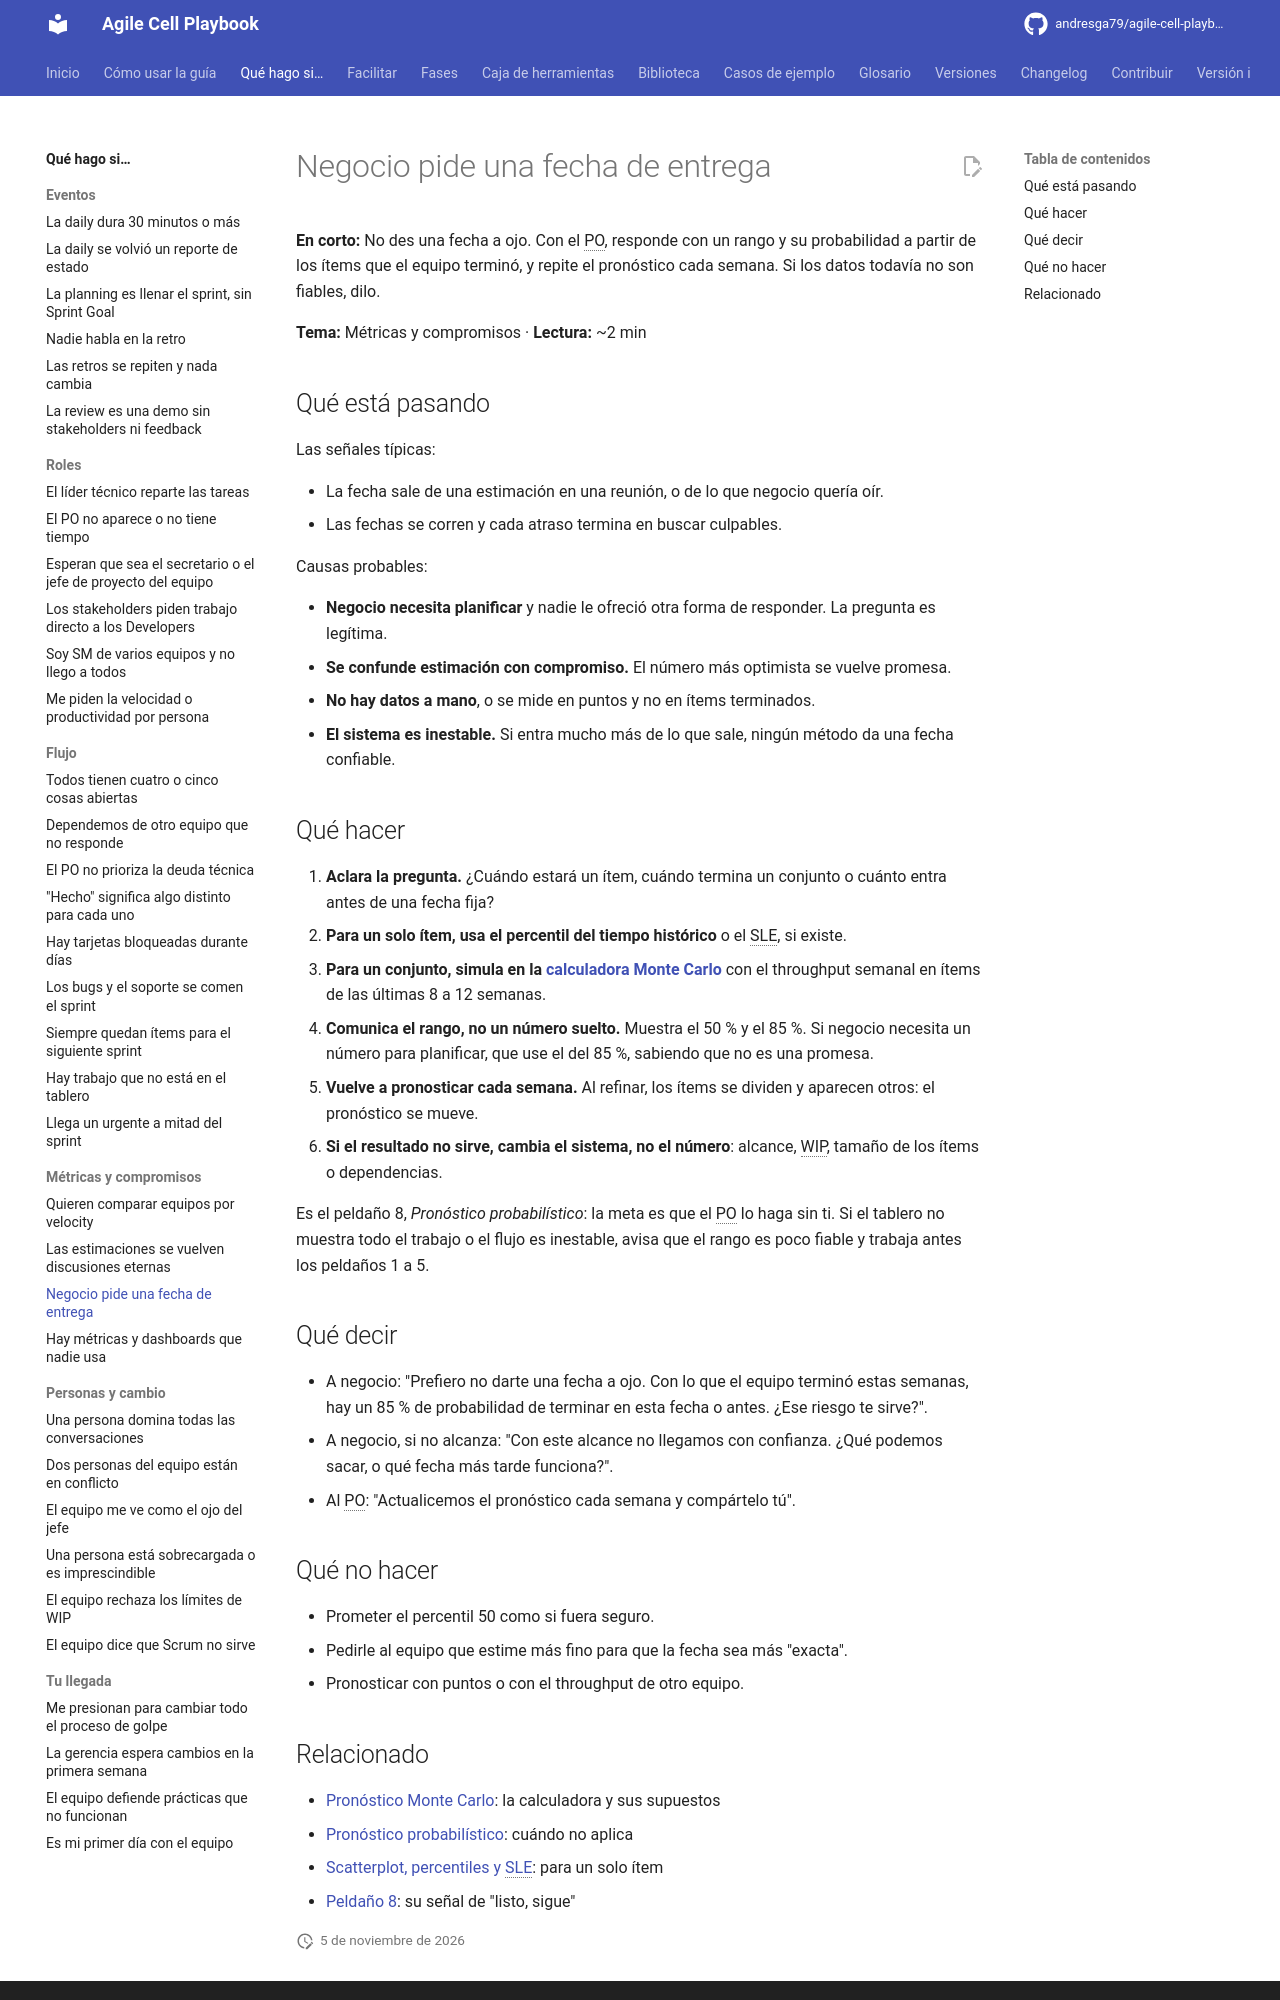

repository: andresga79/agile-cell-playbook · page: situaciones/me-piden-una-fecha/index.html · generator: mkdocs

# Negocio pide una fecha de entrega

**En corto:** No des una fecha a ojo. Con el PO, responde con un rango y su probabilidad a partir de los ítems que el equipo terminó, y repite el pronóstico cada semana. Si los datos todavía no son fiables, dilo.

**Tema:** Métricas y compromisos · **Lectura:** ~2 min

## Qué está pasando

Las señales típicas:

- La fecha sale de una estimación en una reunión, o de lo que negocio quería oír.
- Las fechas se corren y cada atraso termina en buscar culpables.

Causas probables:

- **Negocio necesita planificar** y nadie le ofreció otra forma de responder. La pregunta es legítima.
- **Se confunde estimación con compromiso.** El número más optimista se vuelve promesa.
- **No hay datos a mano**, o se mide en puntos y no en ítems terminados.
- **El sistema es inestable.** Si entra mucho más de lo que sale, ningún método da una fecha confiable.

## Qué hacer

1. **Aclara la pregunta.** ¿Cuándo estará un ítem, cuándo termina un conjunto o cuánto entra antes de una fecha fija?
2. **Para un solo ítem, usa el percentil del tiempo histórico** o el SLE, si existe.
3. **Para un conjunto, simula en la [calculadora Monte Carlo](../caja-de-herramientas/pronostico-monte-carlo.md)** con el throughput semanal en ítems de las últimas 8 a 12 semanas.
4. **Comunica el rango, no un número suelto.** Muestra el 50 % y el 85 %. Si negocio necesita un número para planificar, que use el del 85 %, sabiendo que no es una promesa.
5. **Vuelve a pronosticar cada semana.** Al refinar, los ítems se dividen y aparecen otros: el pronóstico se mueve.
6. **Si el resultado no sirve, cambia el sistema, no el número**: alcance, WIP, tamaño de los ítems o dependencias.

Es el peldaño 8, *Pronóstico probabilístico*: la meta es que el PO lo haga sin ti. Si el tablero no muestra todo el trabajo o el flujo es inestable, avisa que el rango es poco fiable y trabaja antes los peldaños 1 a 5.

## Qué decir

- A negocio: "Prefiero no darte una fecha a ojo. Con lo que el equipo terminó estas semanas, hay un 85 % de probabilidad de terminar en esta fecha o antes. ¿Ese riesgo te sirve?".
- A negocio, si no alcanza: "Con este alcance no llegamos con confianza. ¿Qué podemos sacar, o qué fecha más tarde funciona?".
- Al PO: "Actualicemos el pronóstico cada semana y compártelo tú".

## Qué no hacer

- Prometer el percentil 50 como si fuera seguro.
- Pedirle al equipo que estime más fino para que la fecha sea más "exacta".
- Pronosticar con puntos o con el throughput de otro equipo.
